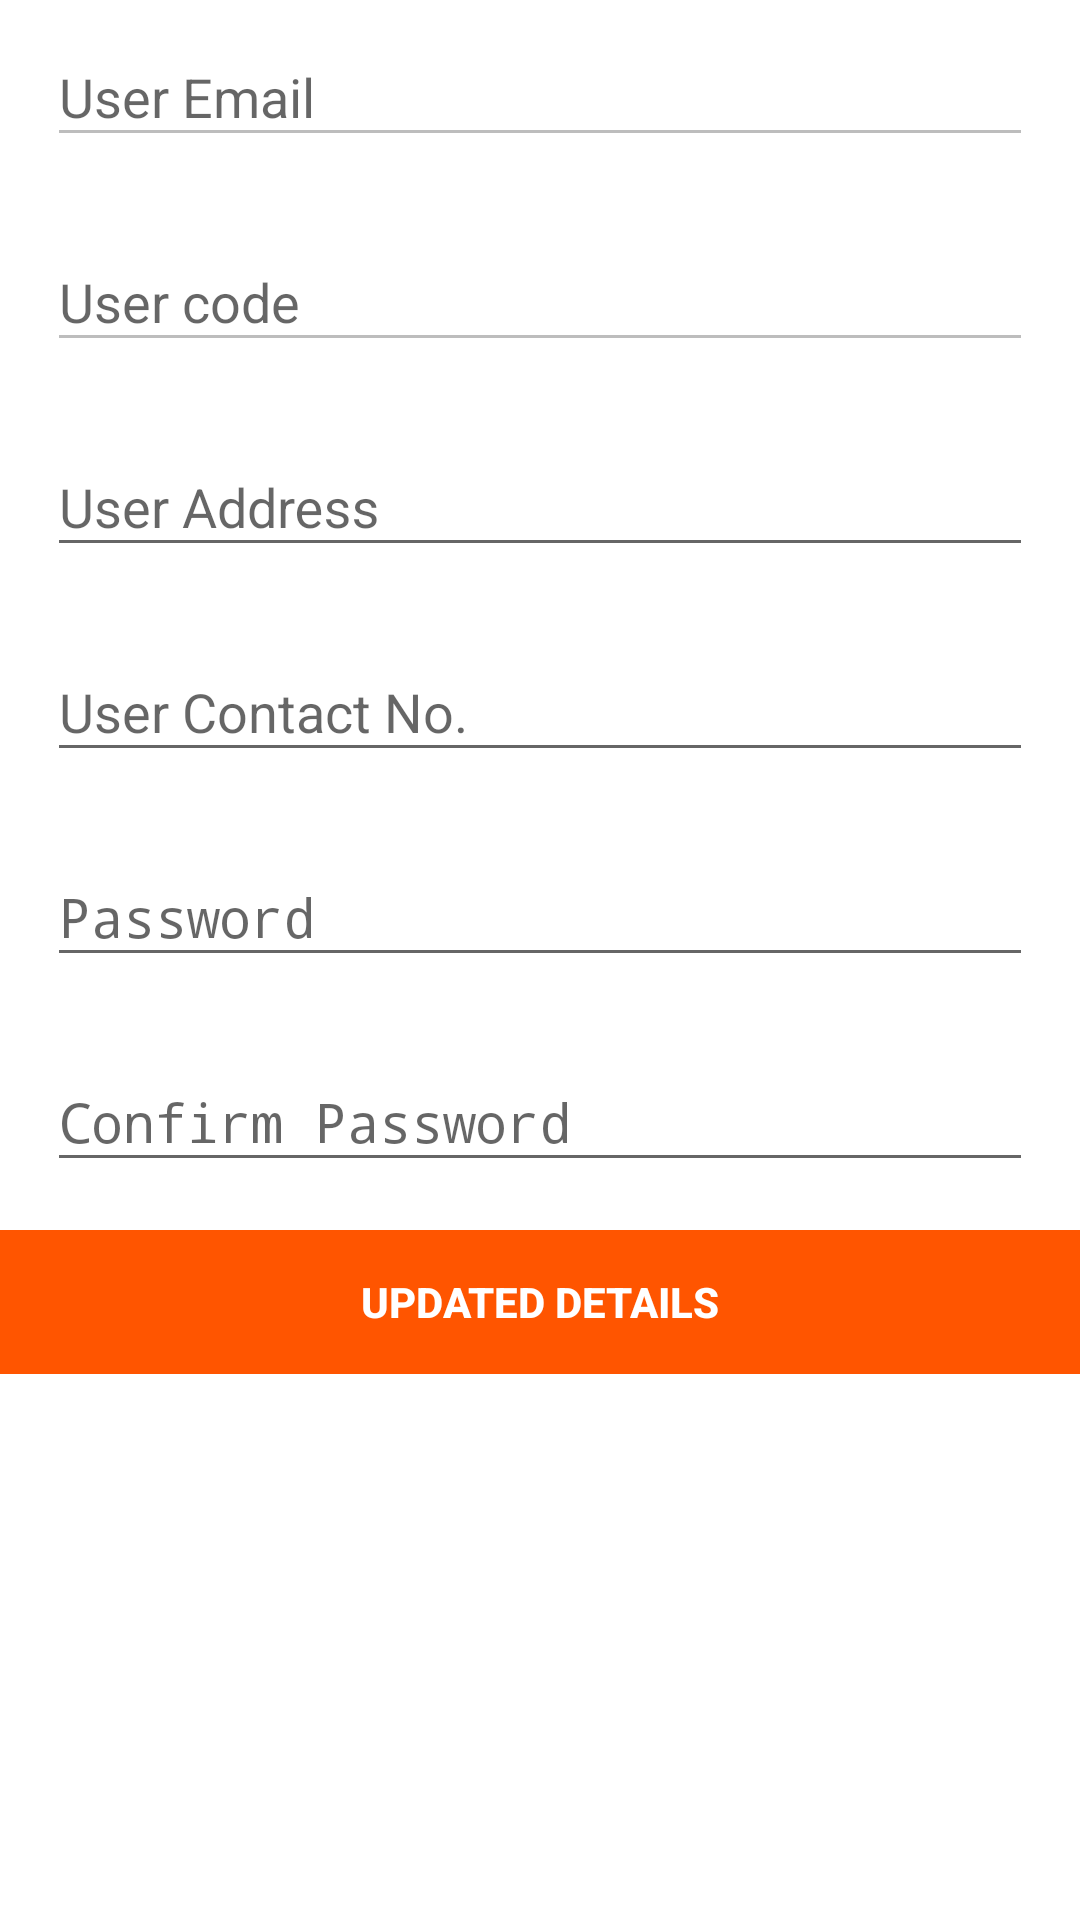

Write the Android layout XML for this screen, with the resource values it uses.
<!-- AndroidManifest.xml: application theme AppTheme -->
<!-- res/layout/activity_visitor_details.xml -->
<?xml version="1.0" encoding="utf-8"?>
<LinearLayout xmlns:android="http://schemas.android.com/apk/res/android"
    xmlns:tools="http://schemas.android.com/tools"
    android:id="@+id/activity_visitor_details"
    android:layout_width="match_parent"
    android:layout_height="match_parent"
    android:paddingBottom="@dimen/activity_vertical_margin"
    android:paddingLeft="@dimen/activity_horizontal_margin"
    android:paddingRight="@dimen/activity_horizontal_margin"
    android:paddingTop="@dimen/activity_vertical_margin"
    android:orientation="vertical"
    android:background="@color/bgwhite"
    tools:context="in.blazonsoftwares.trackmark.VisitorDetails">

    <android.support.design.widget.TextInputLayout
        android:layout_width="match_parent"
        android:layout_height="wrap_content">
    <EditText
        android:layout_width="match_parent"
        android:layout_height="wrap_content"
        android:id="@+id/visitoremail"
        android:hint="User Email"
        android:layout_margin="16dp"
        android:enabled="false"
        />
    </android.support.design.widget.TextInputLayout>

    <android.support.design.widget.TextInputLayout
        android:layout_width="match_parent"
        android:layout_height="wrap_content">
        <EditText
            android:layout_width="match_parent"
            android:layout_height="wrap_content"
            android:id="@+id/visitorcode"
            android:hint="User code"
            android:enabled="false"
            android:layout_margin="16dp"
            />
    </android.support.design.widget.TextInputLayout>


    <android.support.design.widget.TextInputLayout
        android:layout_width="match_parent"
        android:layout_height="wrap_content">
        <EditText
            android:layout_width="match_parent"
            android:layout_height="wrap_content"
            android:id="@+id/visitoraddress"
            android:hint="User Address"
            android:layout_margin="16dp"
            />
    </android.support.design.widget.TextInputLayout>

    <android.support.design.widget.TextInputLayout
        android:layout_width="match_parent"
        android:layout_height="wrap_content">
        <EditText
            android:layout_width="match_parent"
            android:layout_height="wrap_content"
            android:id="@+id/visitocno"
            android:hint="User Contact No."
            android:layout_margin="16dp"
            />
    </android.support.design.widget.TextInputLayout>


    <android.support.design.widget.TextInputLayout
        android:layout_width="match_parent"
        android:layout_height="wrap_content">
        <EditText
            android:layout_width="match_parent"
            android:layout_height="wrap_content"
            android:hint="Password"
            android:id="@+id/txt_pass"
            android:inputType="textPassword"
            android:layout_margin="16dp"
            />

    </android.support.design.widget.TextInputLayout>

    <android.support.design.widget.TextInputLayout
        android:layout_width="match_parent"
        android:layout_height="wrap_content">
        <EditText
            android:layout_width="match_parent"
            android:layout_height="wrap_content"
            android:hint="Confirm Password"
            android:id="@+id/txt_conpass"
            android:inputType="textPassword"
            android:layout_margin="16dp"
            />

    </android.support.design.widget.TextInputLayout>


    <LinearLayout
        android:id="@+id/sss"
        android:orientation="horizontal"
        android:layout_width="match_parent"
        android:layout_height="wrap_content"
        android:layout_alignParentBottom="true"
        android:weightSum="1">
       <Button
            android:id="@+id/btn_updateddetails"
            android:layout_width="match_parent"
            android:layout_height="wrap_content"
            android:background="@color/orange"
            android:text="Updated Details"
            android:textAllCaps="true"
            android:textColor="@android:color/white"
            android:textStyle="bold"/>

    </LinearLayout>

</LinearLayout>
<!-- resources referenced by this layout -->
<resources>
  <color name="bgwhite">#fff</color>
  <color name="orange">#ff5500</color>
  <style name="AppTheme" parent="Theme.AppCompat.Light.DarkActionBar">
          
          <item name="colorPrimary">@color/colorPrimary</item>
          <item name="colorPrimaryDark">@color/colorPrimaryDark</item>
          <item name="colorAccent">@color/colorAccent</item>
      </style>
  <color name="colorPrimary">#1987fa</color>
  <color name="colorPrimaryDark">#1ec9fd</color>
  <color name="colorAccent">#FF4081</color>
</resources>
